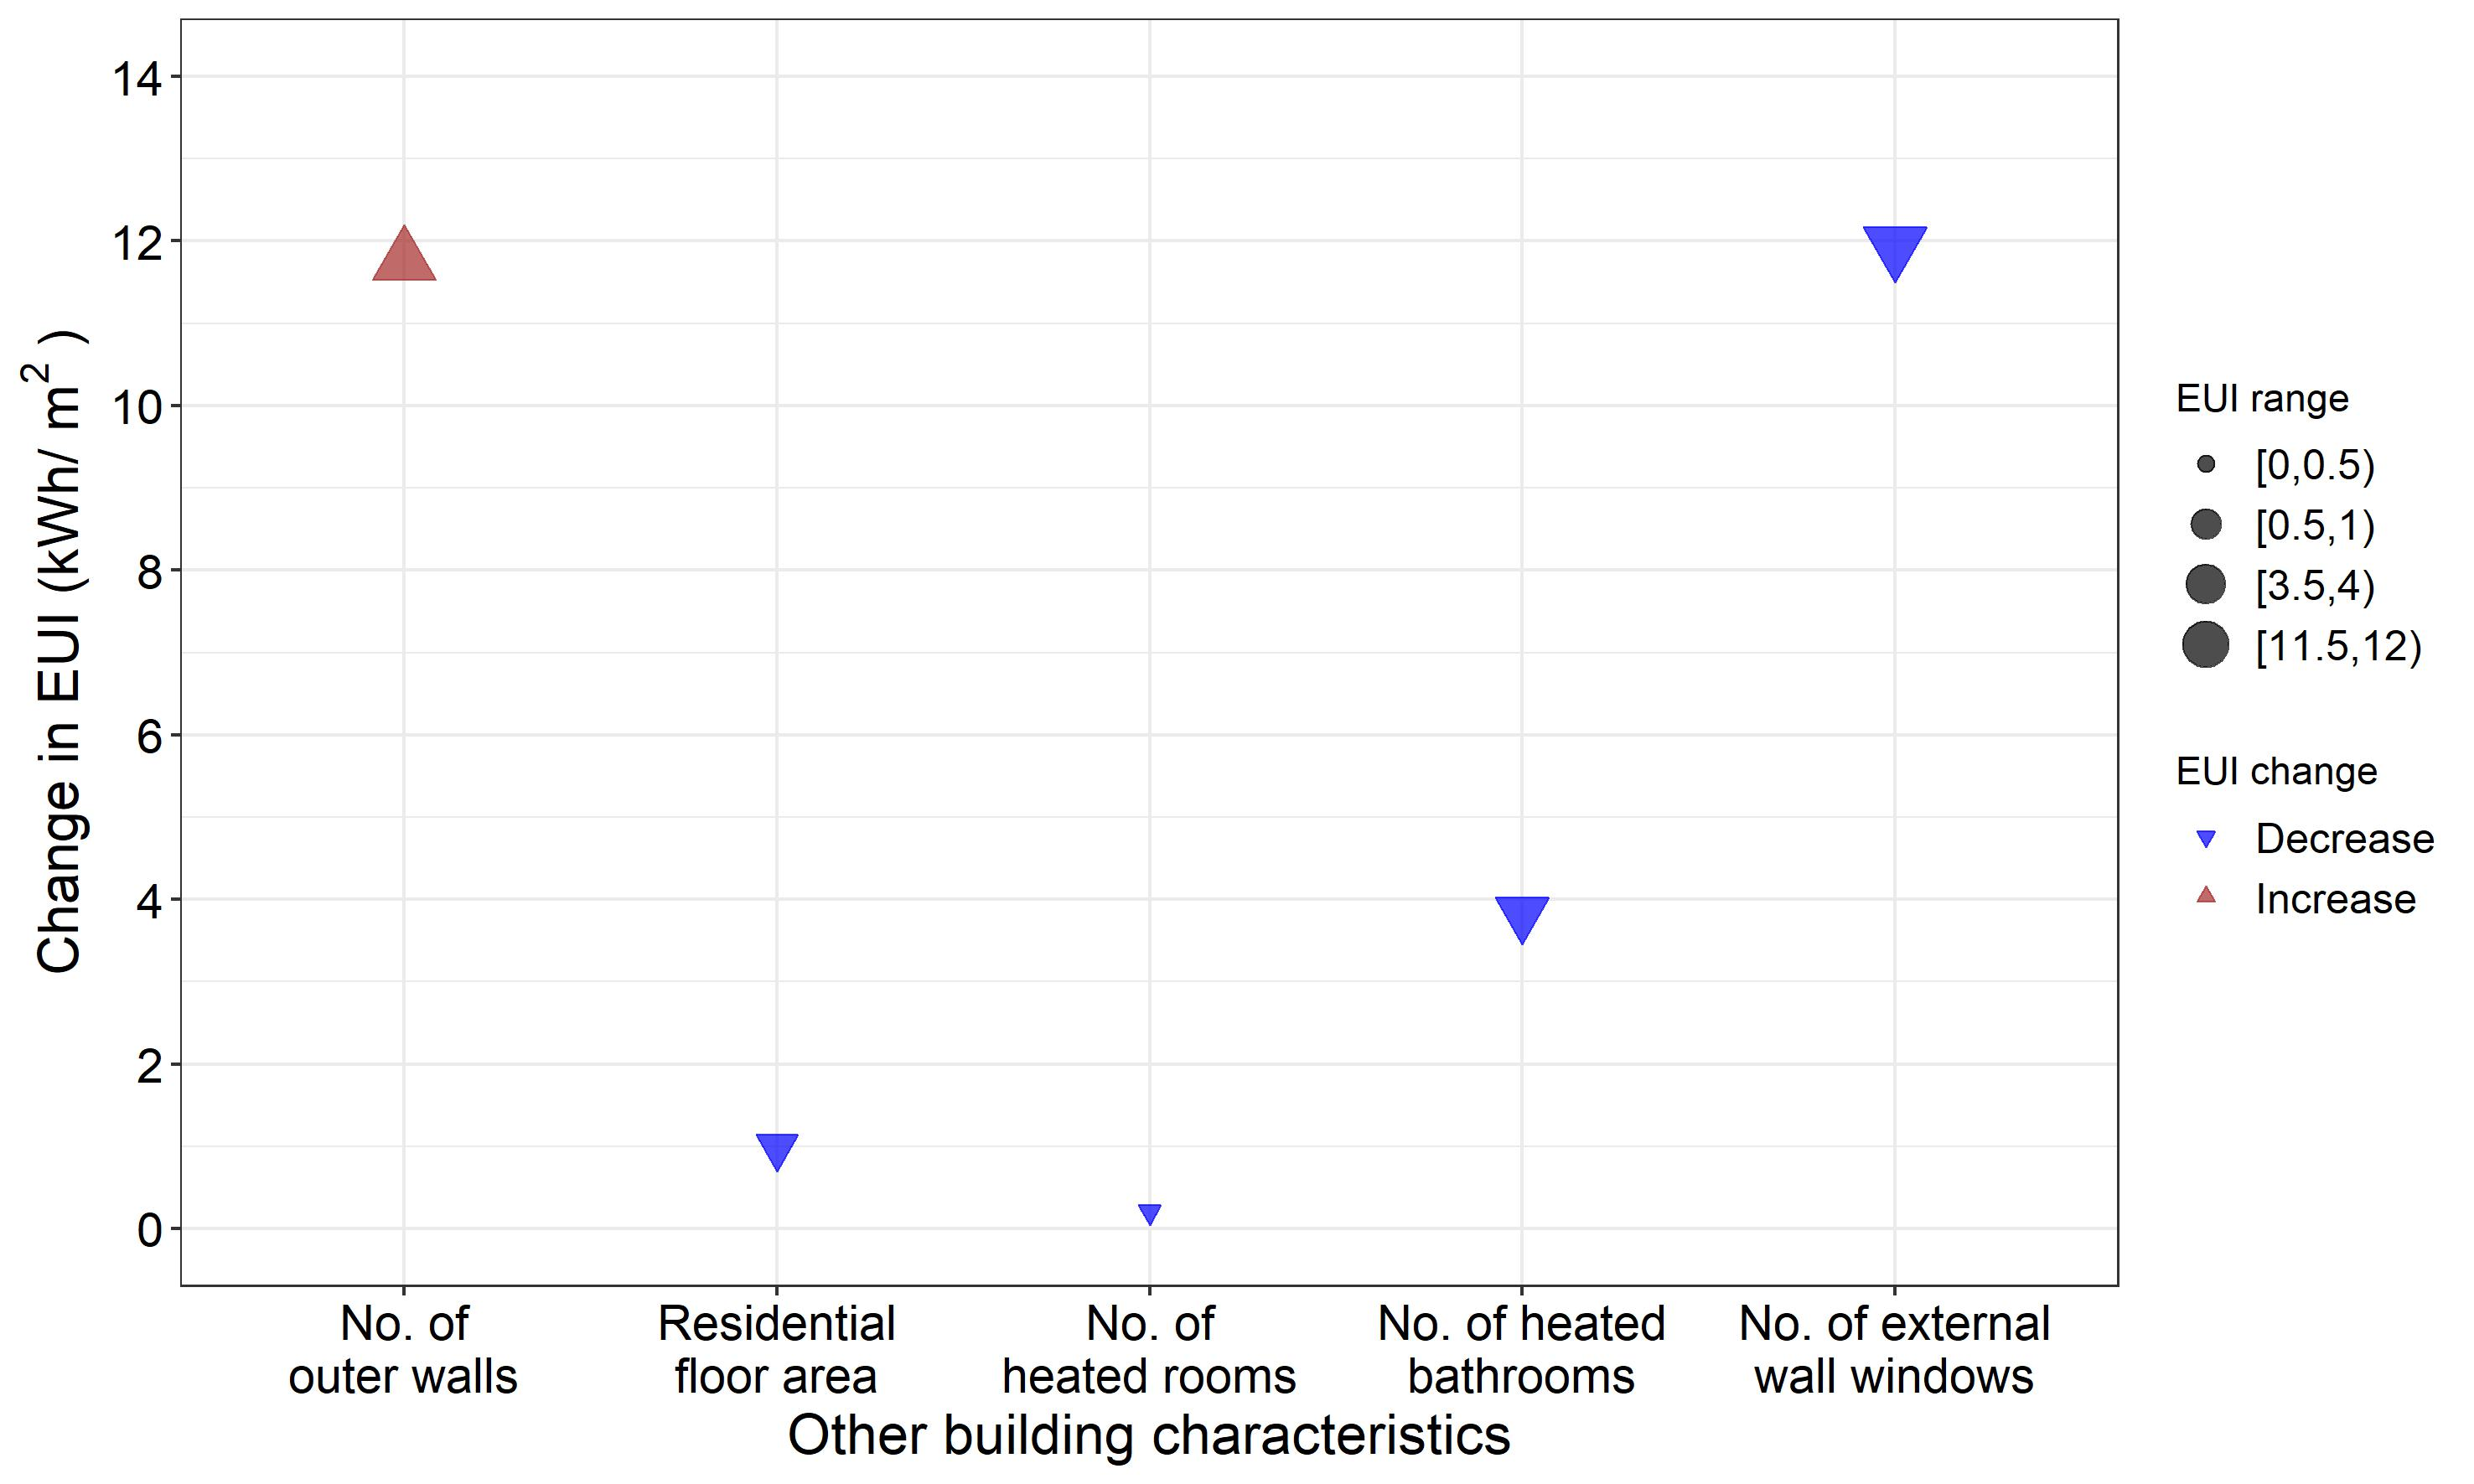

Reproduce this figure in R.
library(ggplot2)
library(ggpmisc)
library(readxl)
library(plotly)
library(dplyr)


setwd("C:/Users/HUBEL/GDrive/08_THESIS/Causal_infer/02_Kor_resi/05_Causal_infer/Results/01_with_confounders")
data <- read_excel('With_confounders.xlsx', sheet = "other_b_char")



my_vector <- seq(from = 0, to = 500, by = 0.5)

data$EUI = abs(data$EUI)


bins = cut(data$EUI, breaks=,my_vector,include.lowest = TRUE, right = FALSE,  ordered_result = TRUE)

data$`EUI range` = bins




data$Variable<-factor(data$Variable, levels = c('No. of outer walls', 'Residential floor area', 'No. of heated rooms',
                                                'No. of heated bathrooms', 'No. of external wall windows'))




data$`EUI change`<-factor(data$`EUI change`, levels = c('Decrease','No change','Increase'))

# data$Group<-factor(data$Group, levels = c('Climate','Building','Occupant','Equipment', 'Policy'))
# data$`EUI range`<-factor(data$EUI)

View(data)

my_labels <- c('No. of\nouter walls', 'Residential\nfloor area', 'No. of\nheated rooms',
               'No. of heated\nbathrooms', 'No. of external\nwall windows')


jpeg("05_other_b_char.jpeg", units="cm", width=25, height=15, res=300)
ggplot(data, aes(x = Variable, y =EUI,
                      size = `EUI range`,
                      color = `EUI change`,
                 fill=`EUI change`,
                 shape=`EUI change`
                 ))+
  geom_point(alpha = 0.7)+
  scale_shape_manual(values = c(25, 24))+
  scale_fill_manual(values=c('blue','brown'))+
  scale_color_manual(values=c('blue', 'brown'))+
  ylab(bquote('Change in EUI (kWh/'~m^2~')'))+
  xlab("Other building characteristics")+
  scale_x_discrete(labels= my_labels)+
  scale_y_continuous(limits = c(0,14), breaks= seq(0,14,by=2)) +
  # coord_flip()+
  theme_bw()+
  theme(axis.text = element_text(colour = "black", size = 14), axis.title = element_text(size=16))+
  theme(legend.text=element_text(size=12))
dev.off()
